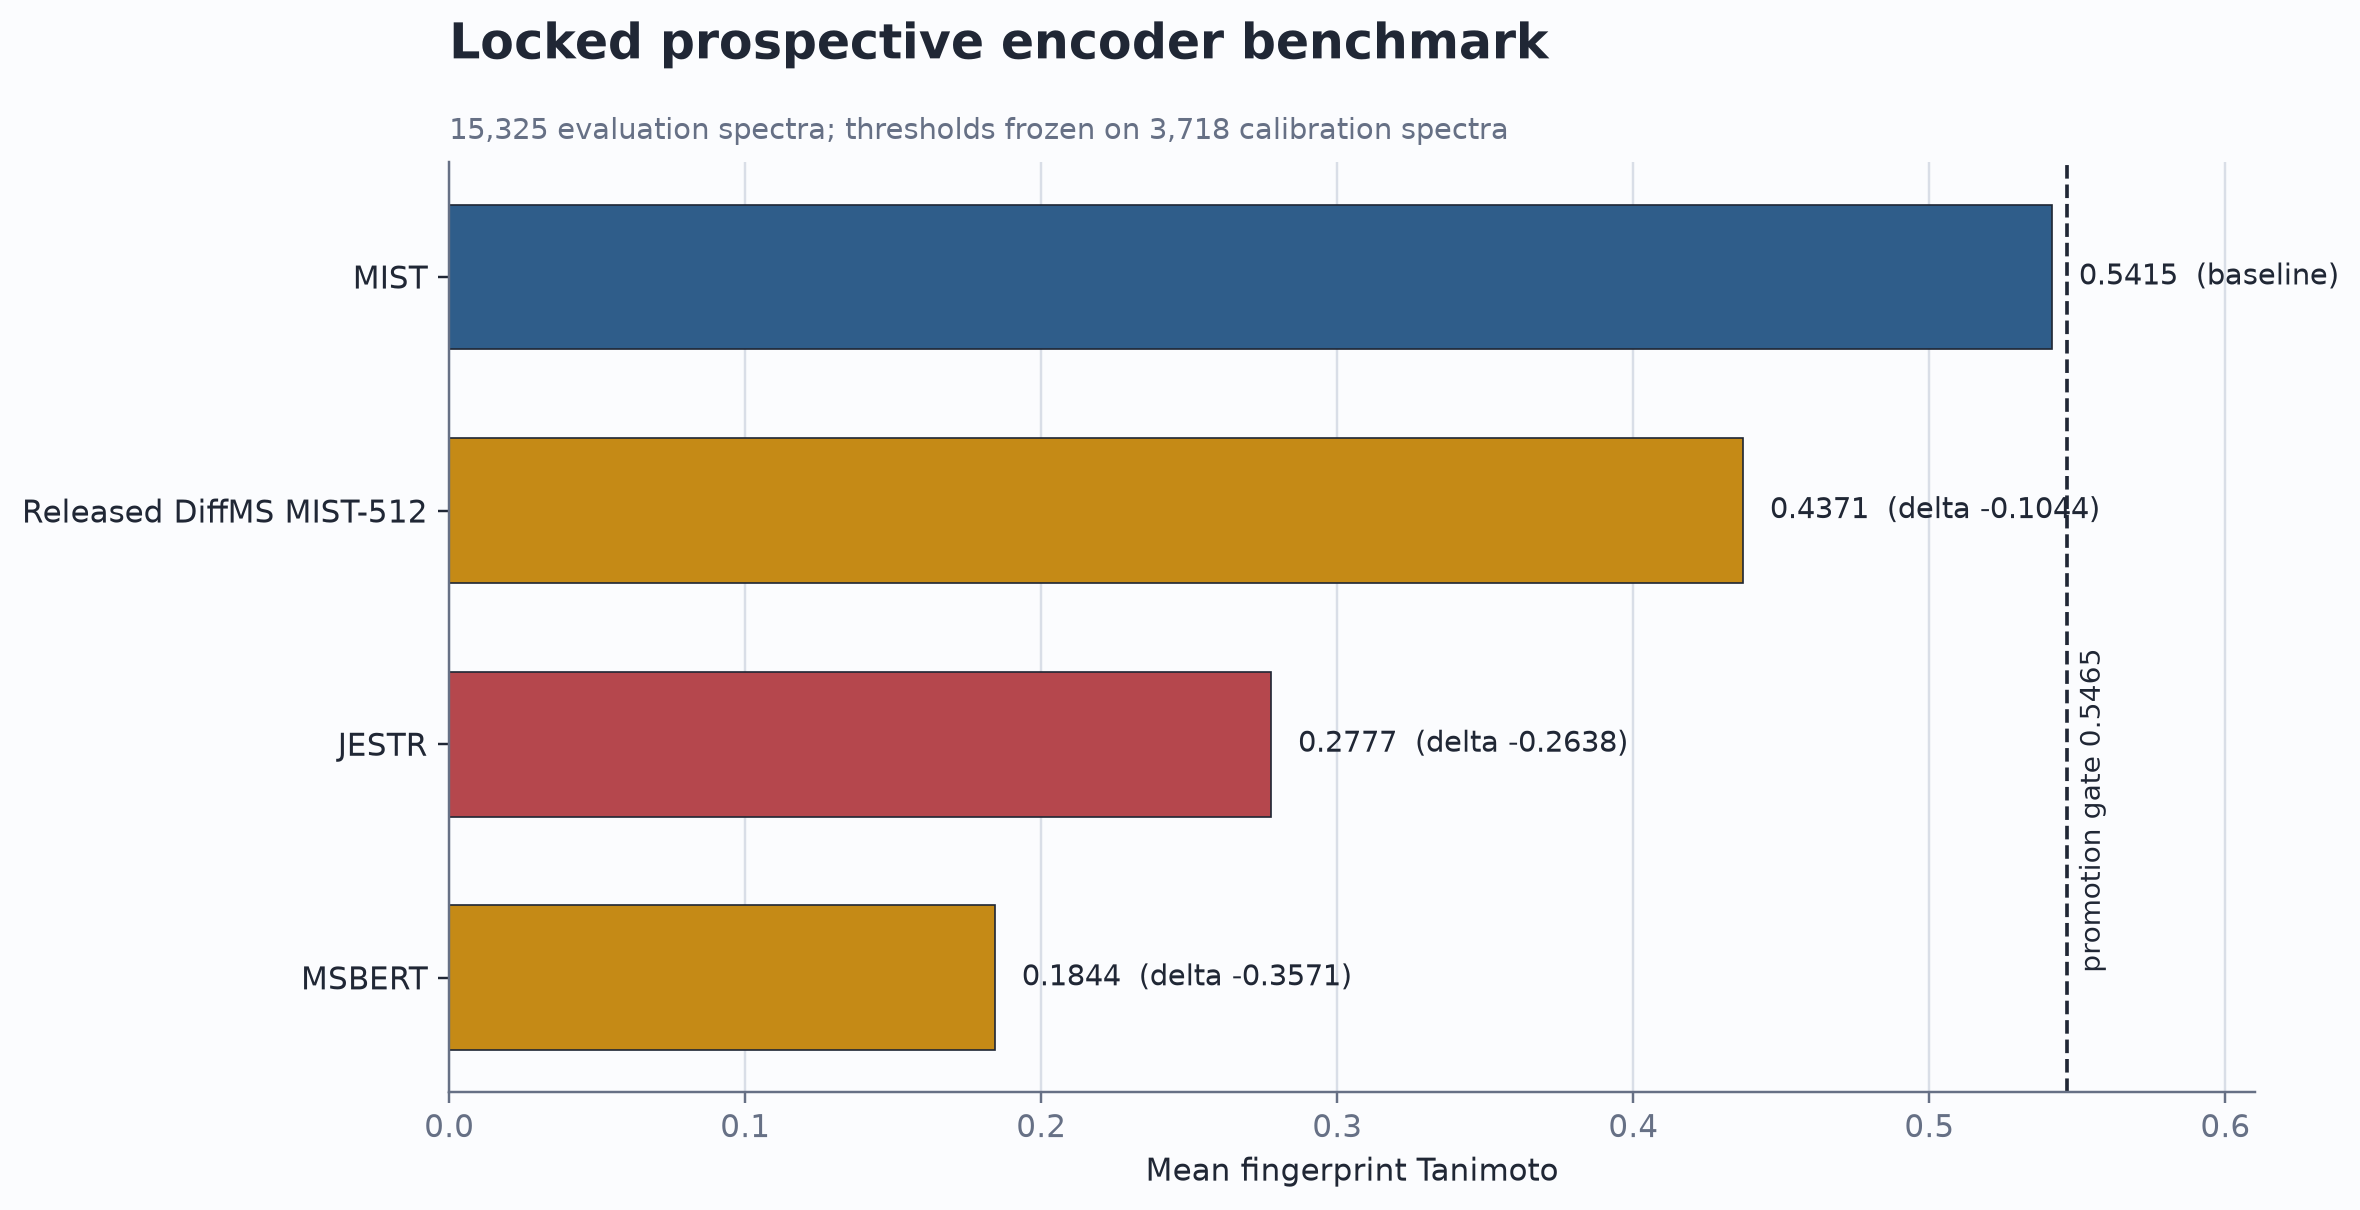

Data behind this chart, as committed beside it:
model, mean_fingerprint_tanimoto, paired_delta, ci95_low, ci95_high, status, note
MIST, 0.5415, 0.0, 0.0, 0.0, baseline, Locked prospective baseline
Released DiffMS MIST-512, 0.4371, -0.1044, -0.1437, -0.06953, quality_fail, Released MIST encoder inside DiffMS; ext…
JESTR, 0.2777, -0.2638, -0.2799, -0.2483, overlap_fail, Strongest official train+valid proxy ove…
MSBERT, 0.1844, -0.3571, -0.3772, -0.3379, quality_fail, External GNPS pretraining overlap unknow…
